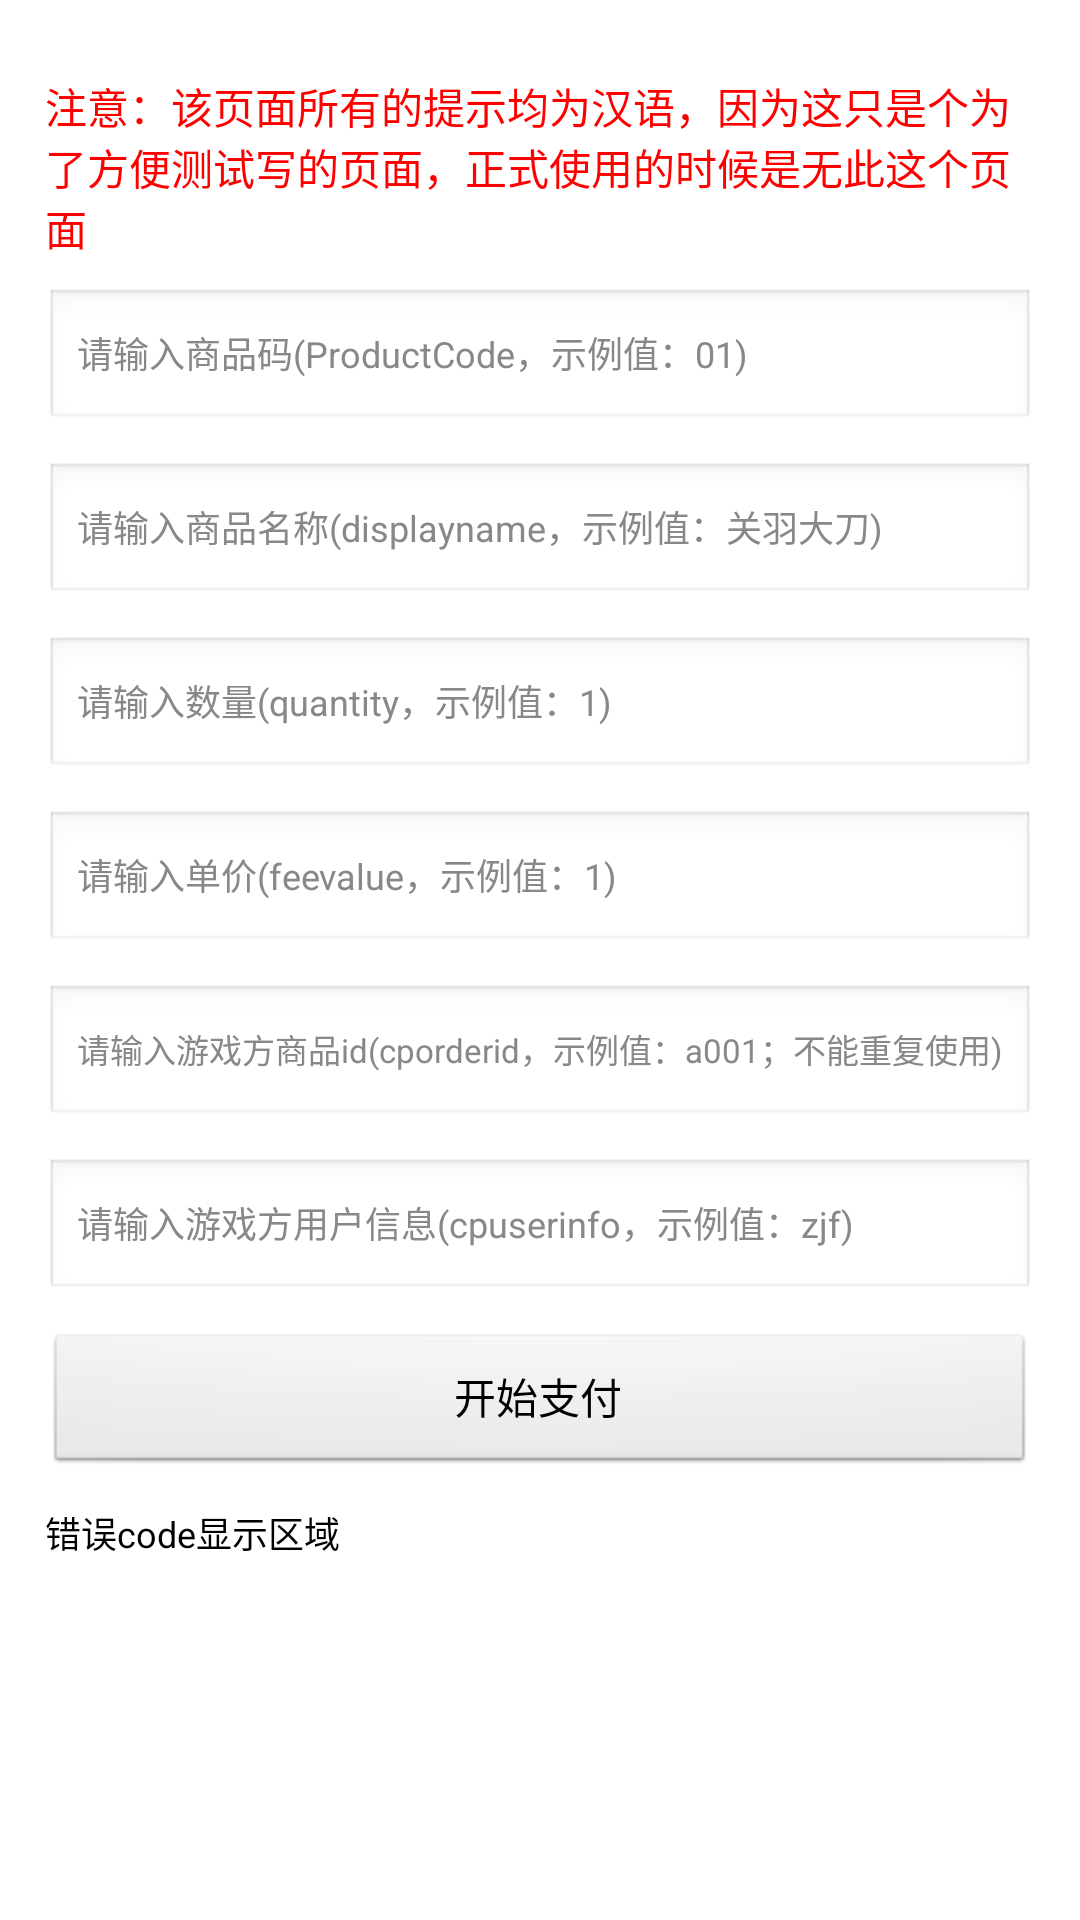

Write the Android layout XML for this screen, with the resource values it uses.
<!-- AndroidManifest.xml: application theme android:Theme.NoTitleBar.Fullscreen -->
<!-- res/layout/activity_xsolla_payment.xml -->
<?xml version="1.0" encoding="utf-8"?>
<ScrollView android:orientation="vertical" android:background="@android:color/white" android:layout_width="fill_parent" android:layout_height="fill_parent"
  xmlns:android="http://schemas.android.com/apk/res/android">
    <LinearLayout android:orientation="vertical" android:padding="15.0dip" android:layout_width="fill_parent" android:layout_height="fill_parent">
        <TextView android:textColor="#ffff0000" android:layout_width="fill_parent" android:layout_height="wrap_content" android:layout_marginTop="10.0dip" android:text="注意：该页面所有的提示均为汉语，因为这只是个为了方便测试写的页面，正式使用的时候是无此这个页面" />
        <EditText android:textSize="12.0sp" android:textColor="@android:color/black" android:textColorHint="#ff888888" android:id="@id/product_code_edittext" android:layout_width="fill_parent" android:layout_height="wrap_content" android:layout_marginTop="10.0dip" android:hint="请输入商品码(ProductCode，示例值：01)" />
        <EditText android:textSize="12.0sp" android:textColor="@android:color/black" android:textColorHint="#ff888888" android:id="@id/displayname_edittext" android:layout_width="fill_parent" android:layout_height="wrap_content" android:layout_marginTop="10.0dip" android:hint="请输入商品名称(displayname，示例值：关羽大刀)" />
        <EditText android:textSize="12.0sp" android:textColor="@android:color/black" android:textColorHint="#ff888888" android:id="@id/quantity_edittext" android:layout_width="fill_parent" android:layout_height="wrap_content" android:layout_marginTop="10.0dip" android:hint="请输入数量(quantity，示例值：1)" />
        <EditText android:textSize="12.0sp" android:textColor="@android:color/black" android:textColorHint="#ff888888" android:id="@id/feevalue_edittext" android:layout_width="fill_parent" android:layout_height="wrap_content" android:layout_marginTop="10.0dip" android:hint="请输入单价(feevalue，示例值：1)" />
        <EditText android:textSize="11.0sp" android:textColor="@android:color/black" android:textColorHint="#ff888888" android:id="@id/cporderid_edittext" android:layout_width="fill_parent" android:layout_height="wrap_content" android:layout_marginTop="10.0dip" android:hint="请输入游戏方商品id(cporderid，示例值：a001；不能重复使用)" />
        <EditText android:textSize="12.0sp" android:textColor="@android:color/black" android:textColorHint="#ff888888" android:id="@id/cpuserinfo_edittext" android:layout_width="fill_parent" android:layout_height="wrap_content" android:layout_marginTop="10.0dip" android:hint="请输入游戏方用户信息(cpuserinfo，示例值：zjf)" />
        <Button android:id="@id/payment_btn" android:layout_width="fill_parent" android:layout_height="wrap_content" android:layout_marginTop="10.0dip" android:text="开始支付" />
        <TextView android:textSize="12.0sp" android:textColor="@android:color/black" android:id="@id/error_view" android:layout_width="fill_parent" android:layout_height="wrap_content" android:layout_marginTop="10.0dip" android:text="错误code显示区域" />
    </LinearLayout>
</ScrollView>
<!-- resources referenced by this layout -->
<resources>

</resources>
